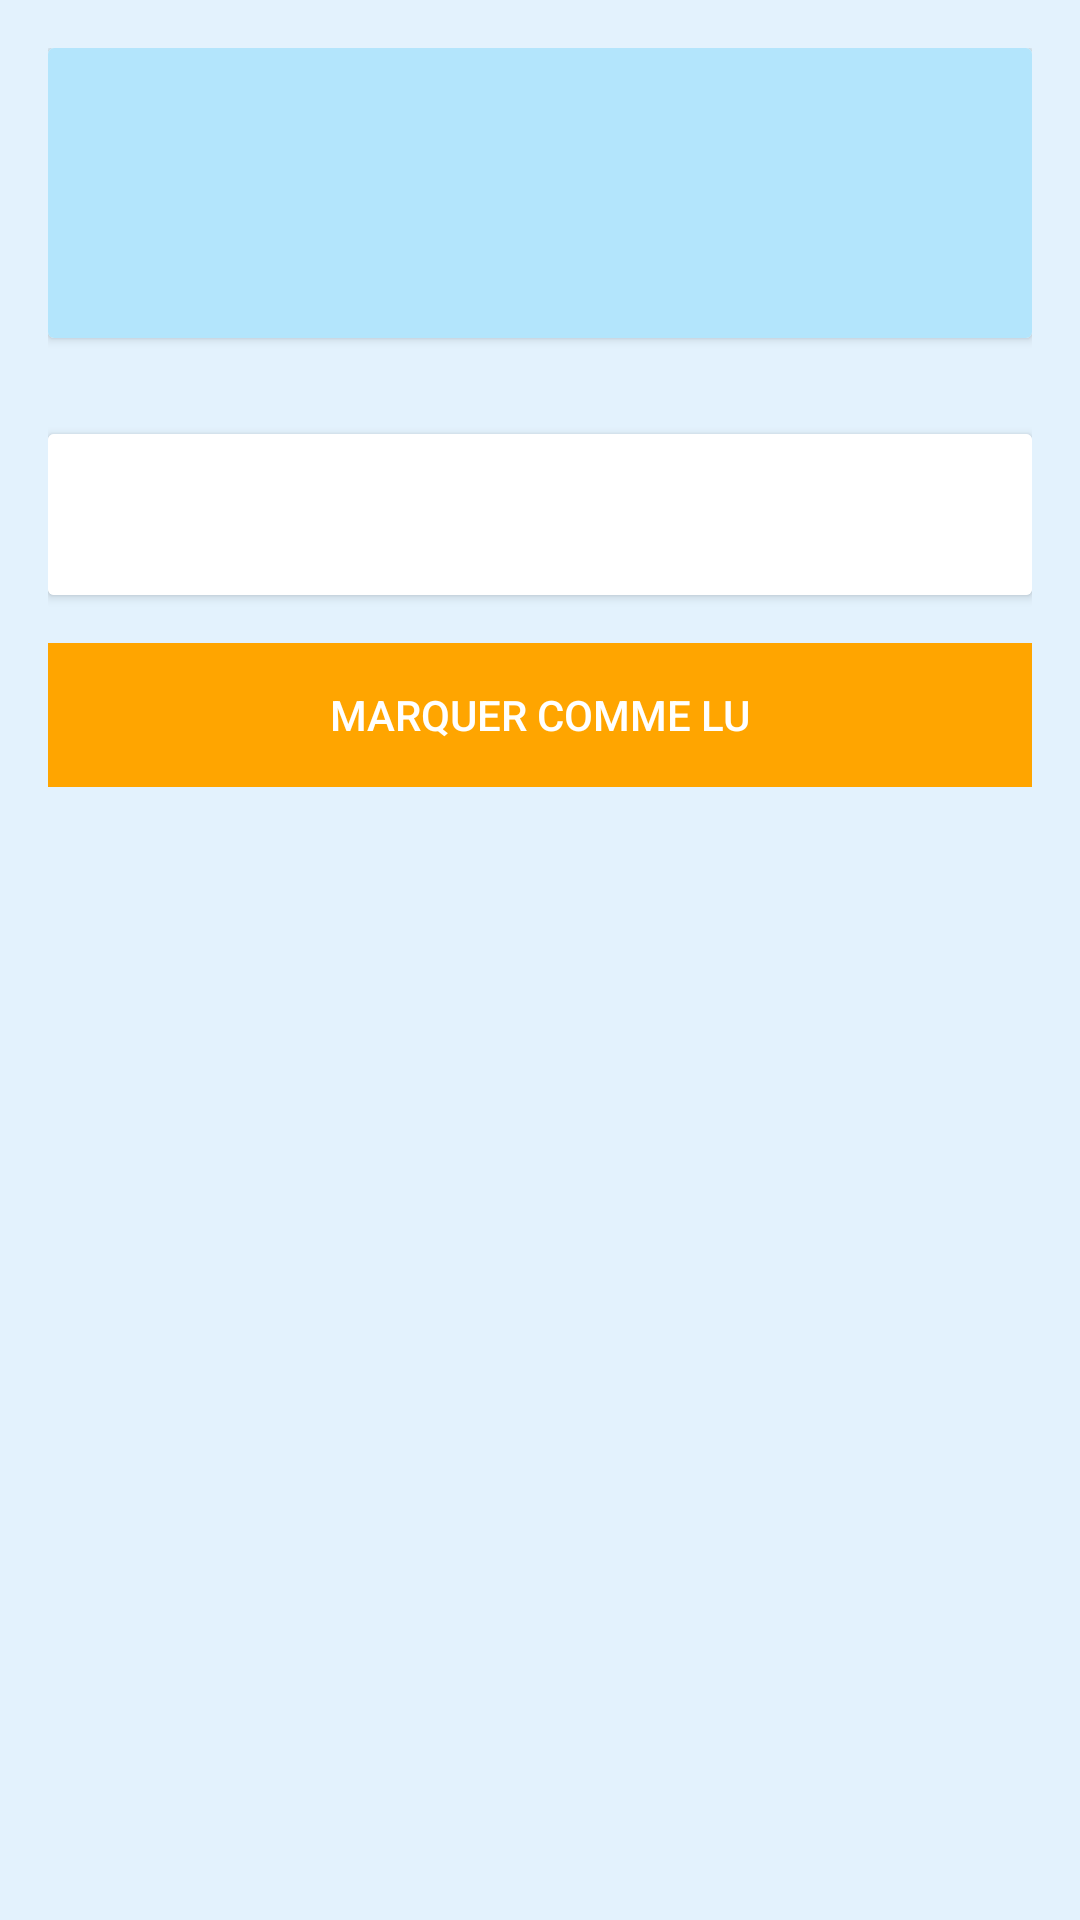

Here is an Android app screen rendered from its layout file. Give the layout XML and the strings, colors and styles it references.
<!-- AndroidManifest.xml: application theme Theme.KoreanLearning -->
<!-- res/layout/activity_cultural_article.xml -->
<?xml version="1.0" encoding="utf-8"?>
<ScrollView xmlns:android="http://schemas.android.com/apk/res/android"
    android:layout_width="match_parent"
    android:layout_height="match_parent"
    android:background="@color/background_light">

    <LinearLayout
        android:layout_width="match_parent"
        android:layout_height="wrap_content"
        android:orientation="vertical"
        android:padding="16dp">

        
        <androidx.cardview.widget.CardView
            android:layout_width="match_parent"
            android:layout_height="wrap_content"
            android:elevation="4dp"
            android:radius="12dp"
            android:layout_marginBottom="16dp">

            <LinearLayout
                android:layout_width="match_parent"
                android:layout_height="wrap_content"
                android:orientation="vertical"
                android:padding="16dp"
                android:background="@color/background_cyan">

                <TextView
                    android:id="@+id/article_title"
                    android:layout_width="wrap_content"
                    android:layout_height="wrap_content"
                    android:textSize="24sp"
                    android:textColor="@color/text_light"
                    android:textStyle="bold"
                    android:layout_marginBottom="8dp" />

                <TextView
                    android:id="@+id/article_title_korean"
                    android:layout_width="wrap_content"
                    android:layout_height="wrap_content"
                    android:textSize="18sp"
                    android:textColor="@color/text_light"
                    android:alpha="0.9" />

            </LinearLayout>

        </androidx.cardview.widget.CardView>

        
        <LinearLayout
            android:id="@+id/images_container"
            android:layout_width="match_parent"
            android:layout_height="wrap_content"
            android:orientation="vertical"
            android:layout_marginBottom="16dp" />

        
        <androidx.cardview.widget.CardView
            android:layout_width="match_parent"
            android:layout_height="wrap_content"
            android:elevation="2dp"
            android:radius="12dp"
            android:layout_marginBottom="16dp">

            <LinearLayout
                android:layout_width="match_parent"
                android:layout_height="wrap_content"
                android:orientation="vertical"
                android:padding="16dp"
                android:background="@color/text_light">

                <TextView
                    android:id="@+id/article_content"
                    android:layout_width="wrap_content"
                    android:layout_height="wrap_content"
                    android:textSize="16sp"
                    android:textColor="@color/text_primary"
                    android:lineSpacingMultiplier="1.5" />

            </LinearLayout>

        </androidx.cardview.widget.CardView>

        
        <LinearLayout
            android:layout_width="match_parent"
            android:layout_height="wrap_content"
            android:orientation="vertical">

            <Button
                android:id="@+id/quiz_button"
                android:layout_width="match_parent"
                android:layout_height="wrap_content"
                android:text="Quiz Culturel"
                android:textColor="@color/text_light"
                android:background="@color/accent_cyan"
                android:visibility="gone"
                android:layout_marginBottom="8dp" />

            <Button
                android:id="@+id/complete_button"
                android:layout_width="match_parent"
                android:layout_height="wrap_content"
                android:text="Marquer comme lu"
                android:textColor="@color/text_light"
                android:background="@color/primary" />

        </LinearLayout>

    </LinearLayout>

</ScrollView>
<!-- resources referenced by this layout -->
<resources>
  <color name="accent_cyan">#00BCD4</color>
  <color name="background_cyan">#B3E5FC</color>
  <color name="background_light">#E3F2FD</color>
  <color name="primary">#FFA500</color>
  <color name="text_light">#FFFFFF</color>
  <color name="text_primary">#1A1A1A</color>
  <style name="Theme.KoreanLearning" parent="Theme.MaterialComponents.Light.NoActionBar">
          <item name="colorPrimary">@color/primary</item>
          <item name="colorPrimaryVariant">@color/primary_dark</item>
          <item name="colorSecondary">@color/accent_cyan</item>
          <item name="colorSecondaryVariant">@color/accent_cyan</item>
          <item name="colorError">@color/error</item>
          <item name="android:colorBackground">@color/background_light</item>
          <item name="colorSurface">@color/background_light</item>
          <item name="android:textColorPrimary">@color/text_primary</item>
          <item name="android:textColorSecondary">@color/text_secondary</item>
          <item name="android:statusBarColor">@color/background_cyan</item>
      </style>
  <color name="primary_dark">#FF8C00</color>
  <color name="error">#F44336</color>
  <color name="text_secondary">#666666</color>
</resources>
